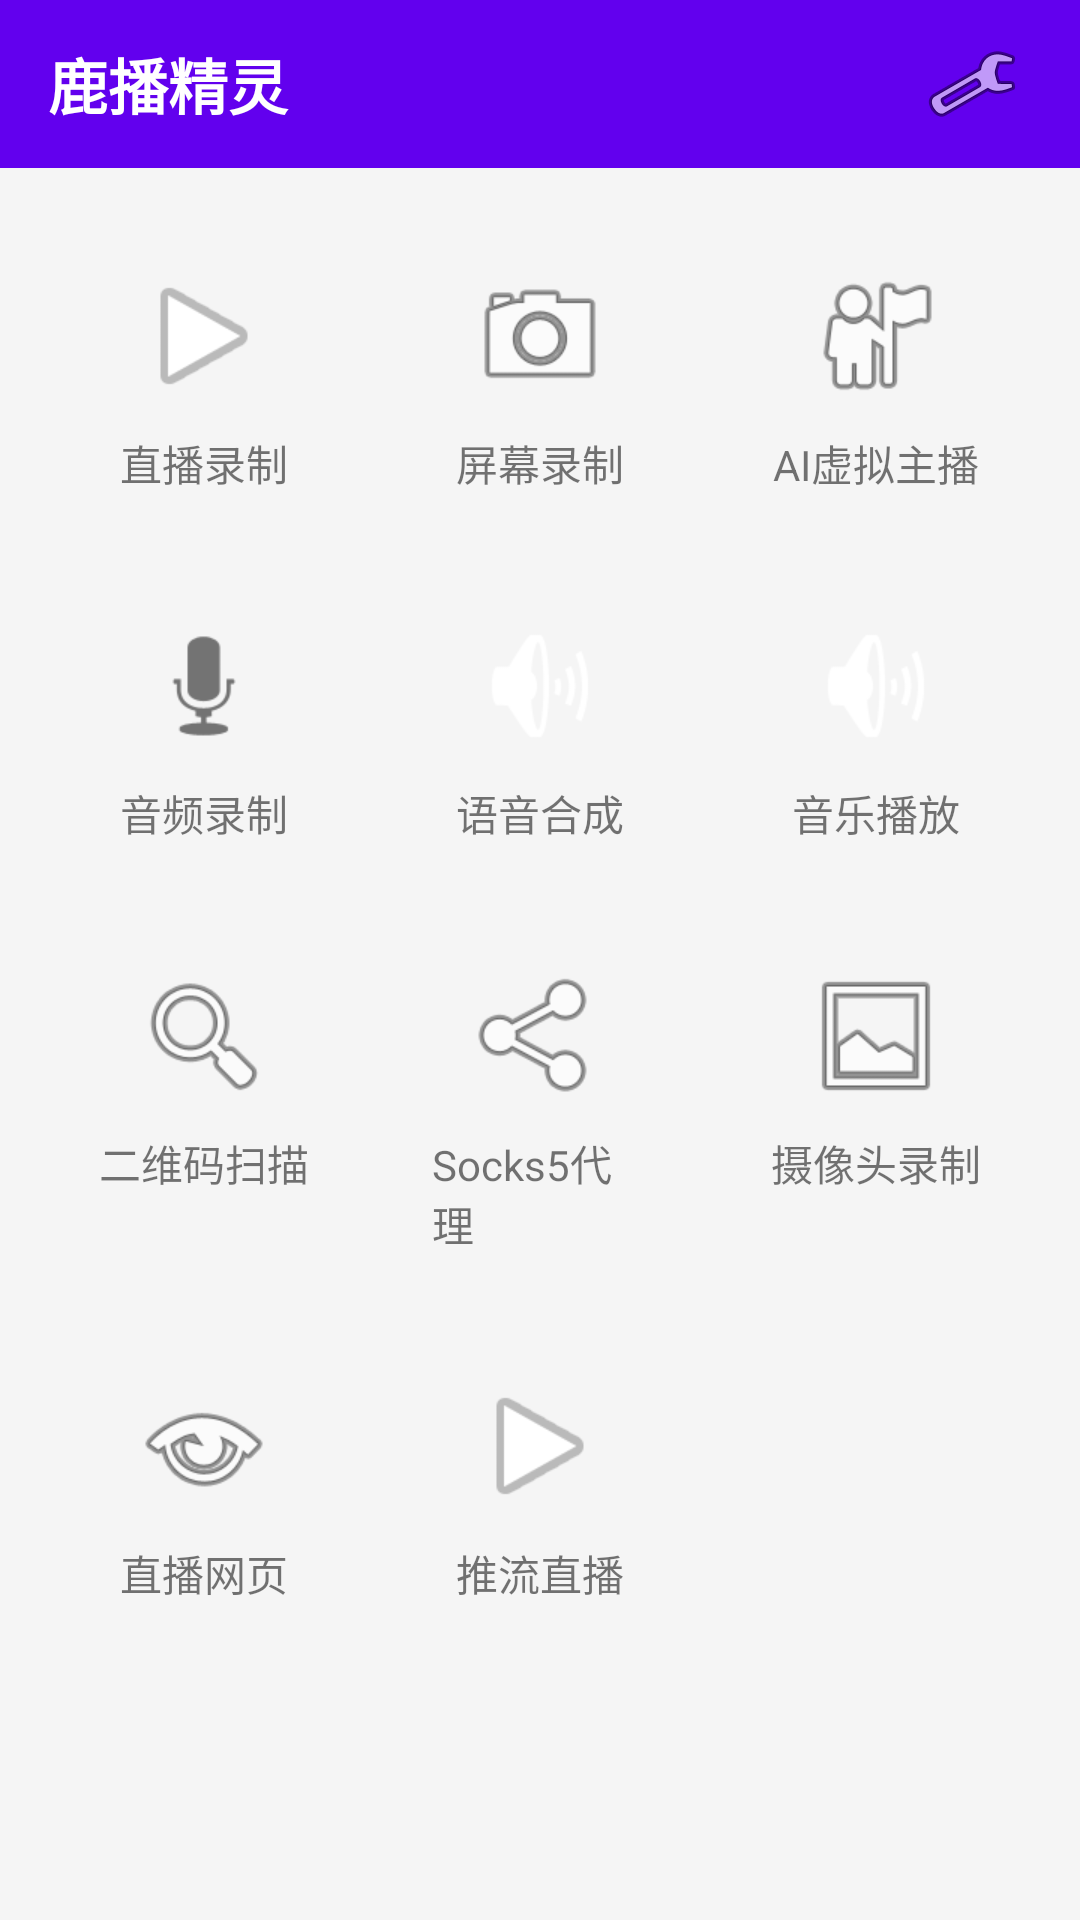

Layout XML and referenced resources for this Android screen:
<!-- AndroidManifest.xml: application theme AppTheme -->
<!-- res/layout/activity_home.xml -->
<?xml version="1.0" encoding="utf-8"?>
<LinearLayout xmlns:android="http://schemas.android.com/apk/res/android"
    android:layout_width="match_parent"
    android:layout_height="match_parent"
    android:orientation="vertical"
    android:background="#F5F5F5">

    <LinearLayout
        android:layout_width="match_parent"
        android:layout_height="56dp"
        android:background="#FF6200EE"
        android:gravity="center_vertical"
        android:paddingHorizontal="16dp">
        <TextView
            android:layout_width="0dp" android:layout_height="wrap_content"
            android:layout_weight="1" android:text="鹿播精灵"
            android:textColor="#FFFFFF" android:textSize="20sp" android:textStyle="bold"/>
        <ImageButton android:id="@+id/btn_settings"
            android:layout_width="40dp" android:layout_height="40dp"
            android:src="@android:drawable/ic_menu_manage"
            android:background="?attr/selectableItemBackgroundBorderless"/>
    </LinearLayout>

    <ScrollView
        android:layout_width="match_parent" android:layout_height="0dp"
        android:layout_weight="1" android:padding="12dp">
        <GridLayout android:id="@+id/grid_features"
            android:layout_width="match_parent" android:layout_height="wrap_content"
            android:columnCount="3" android:useDefaultMargins="true">

            <LinearLayout android:id="@+id/item_live_download"
                android:layout_width="0dp" android:layout_height="wrap_content"
                android:layout_columnWeight="1" android:orientation="vertical"
                android:gravity="center" android:padding="16dp"
                android:background="@drawable/item_bg" android:layout_margin="4dp">
                <ImageView android:layout_width="48dp" android:layout_height="48dp" android:src="@android:drawable/ic_media_play"/>
                <TextView android:layout_width="wrap_content" android:layout_height="wrap_content" android:text="直播录制" android:textSize="14sp" android:layout_marginTop="8dp"/>
            </LinearLayout>

            <LinearLayout android:id="@+id/item_screen_record"
                android:layout_width="0dp" android:layout_height="wrap_content"
                android:layout_columnWeight="1" android:orientation="vertical"
                android:gravity="center" android:padding="16dp"
                android:background="@drawable/item_bg" android:layout_margin="4dp">
                <ImageView android:layout_width="48dp" android:layout_height="48dp" android:src="@android:drawable/ic_menu_camera"/>
                <TextView android:layout_width="wrap_content" android:layout_height="wrap_content" android:text="屏幕录制" android:textSize="14sp" android:layout_marginTop="8dp"/>
            </LinearLayout>

            <LinearLayout android:id="@+id/item_ai_anchor"
                android:layout_width="0dp" android:layout_height="wrap_content"
                android:layout_columnWeight="1" android:orientation="vertical"
                android:gravity="center" android:padding="16dp"
                android:background="@drawable/item_bg" android:layout_margin="4dp">
                <ImageView android:layout_width="48dp" android:layout_height="48dp" android:src="@android:drawable/ic_menu_myplaces"/>
                <TextView android:layout_width="wrap_content" android:layout_height="wrap_content" android:text="AI虚拟主播" android:textSize="14sp" android:layout_marginTop="8dp"/>
            </LinearLayout>

            <LinearLayout android:id="@+id/item_audio_record"
                android:layout_width="0dp" android:layout_height="wrap_content"
                android:layout_columnWeight="1" android:orientation="vertical"
                android:gravity="center" android:padding="16dp"
                android:background="@drawable/item_bg" android:layout_margin="4dp">
                <ImageView android:layout_width="48dp" android:layout_height="48dp" android:src="@android:drawable/ic_btn_speak_now"/>
                <TextView android:layout_width="wrap_content" android:layout_height="wrap_content" android:text="音频录制" android:textSize="14sp" android:layout_marginTop="8dp"/>
            </LinearLayout>

            <LinearLayout android:id="@+id/item_tts"
                android:layout_width="0dp" android:layout_height="wrap_content"
                android:layout_columnWeight="1" android:orientation="vertical"
                android:gravity="center" android:padding="16dp"
                android:background="@drawable/item_bg" android:layout_margin="4dp">
                <ImageView android:layout_width="48dp" android:layout_height="48dp" android:src="@android:drawable/ic_lock_silent_mode_off"/>
                <TextView android:layout_width="wrap_content" android:layout_height="wrap_content" android:text="语音合成" android:textSize="14sp" android:layout_marginTop="8dp"/>
            </LinearLayout>

            <LinearLayout android:id="@+id/item_music"
                android:layout_width="0dp" android:layout_height="wrap_content"
                android:layout_columnWeight="1" android:orientation="vertical"
                android:gravity="center" android:padding="16dp"
                android:background="@drawable/item_bg" android:layout_margin="4dp">
                <ImageView android:layout_width="48dp" android:layout_height="48dp" android:src="@android:drawable/ic_lock_silent_mode_off"/>
                <TextView android:layout_width="wrap_content" android:layout_height="wrap_content" android:text="音乐播放" android:textSize="14sp" android:layout_marginTop="8dp"/>
            </LinearLayout>

            <LinearLayout android:id="@+id/item_qrcode"
                android:layout_width="0dp" android:layout_height="wrap_content"
                android:layout_columnWeight="1" android:orientation="vertical"
                android:gravity="center" android:padding="16dp"
                android:background="@drawable/item_bg" android:layout_margin="4dp">
                <ImageView android:layout_width="48dp" android:layout_height="48dp" android:src="@android:drawable/ic_menu_search"/>
                <TextView android:layout_width="wrap_content" android:layout_height="wrap_content" android:text="二维码扫描" android:textSize="14sp" android:layout_marginTop="8dp"/>
            </LinearLayout>

            <LinearLayout android:id="@+id/item_proxy"
                android:layout_width="0dp" android:layout_height="wrap_content"
                android:layout_columnWeight="1" android:orientation="vertical"
                android:gravity="center" android:padding="16dp"
                android:background="@drawable/item_bg" android:layout_margin="4dp">
                <ImageView android:layout_width="48dp" android:layout_height="48dp" android:src="@android:drawable/ic_menu_share"/>
                <TextView android:layout_width="wrap_content" android:layout_height="wrap_content" android:text="Socks5代理" android:textSize="14sp" android:layout_marginTop="8dp"/>
            </LinearLayout>

            <LinearLayout android:id="@+id/item_camera"
                android:layout_width="0dp" android:layout_height="wrap_content"
                android:layout_columnWeight="1" android:orientation="vertical"
                android:gravity="center" android:padding="16dp"
                android:background="@drawable/item_bg" android:layout_margin="4dp">
                <ImageView android:layout_width="48dp" android:layout_height="48dp" android:src="@android:drawable/ic_menu_gallery"/>
                <TextView android:layout_width="wrap_content" android:layout_height="wrap_content" android:text="摄像头录制" android:textSize="14sp" android:layout_marginTop="8dp"/>
            </LinearLayout>

            <LinearLayout android:id="@+id/item_live_web"
                android:layout_width="0dp" android:layout_height="wrap_content"
                android:layout_columnWeight="1" android:orientation="vertical"
                android:gravity="center" android:padding="16dp"
                android:background="@drawable/item_bg" android:layout_margin="4dp">
                <ImageView android:layout_width="48dp" android:layout_height="48dp" android:src="@android:drawable/ic_menu_view"/>
                <TextView android:layout_width="wrap_content" android:layout_height="wrap_content" android:text="直播网页" android:textSize="14sp" android:layout_marginTop="8dp"/>
            </LinearLayout>

            <LinearLayout android:id="@+id/item_push_live"
                android:layout_width="0dp" android:layout_height="wrap_content"
                android:layout_columnWeight="1" android:orientation="vertical"
                android:gravity="center" android:padding="16dp"
                android:background="@drawable/item_bg" android:layout_margin="4dp">
                <ImageView android:layout_width="48dp" android:layout_height="48dp" android:src="@android:drawable/ic_media_play"/>
                <TextView android:layout_width="wrap_content" android:layout_height="wrap_content" android:text="推流直播" android:textSize="14sp" android:layout_marginTop="8dp"/>
            </LinearLayout>
        </GridLayout>
    </ScrollView>
</LinearLayout>
<!-- resources referenced by this layout -->
<resources>
  <style name="AppTheme" parent="Theme.AppCompat.Light.NoActionBar">
          <item name="colorPrimary">#FF6200EE</item>
          <item name="colorPrimaryDark">#FF3700B3</item>
          <item name="colorAccent">#FF03DAC5</item>
      </style>
</resources>
